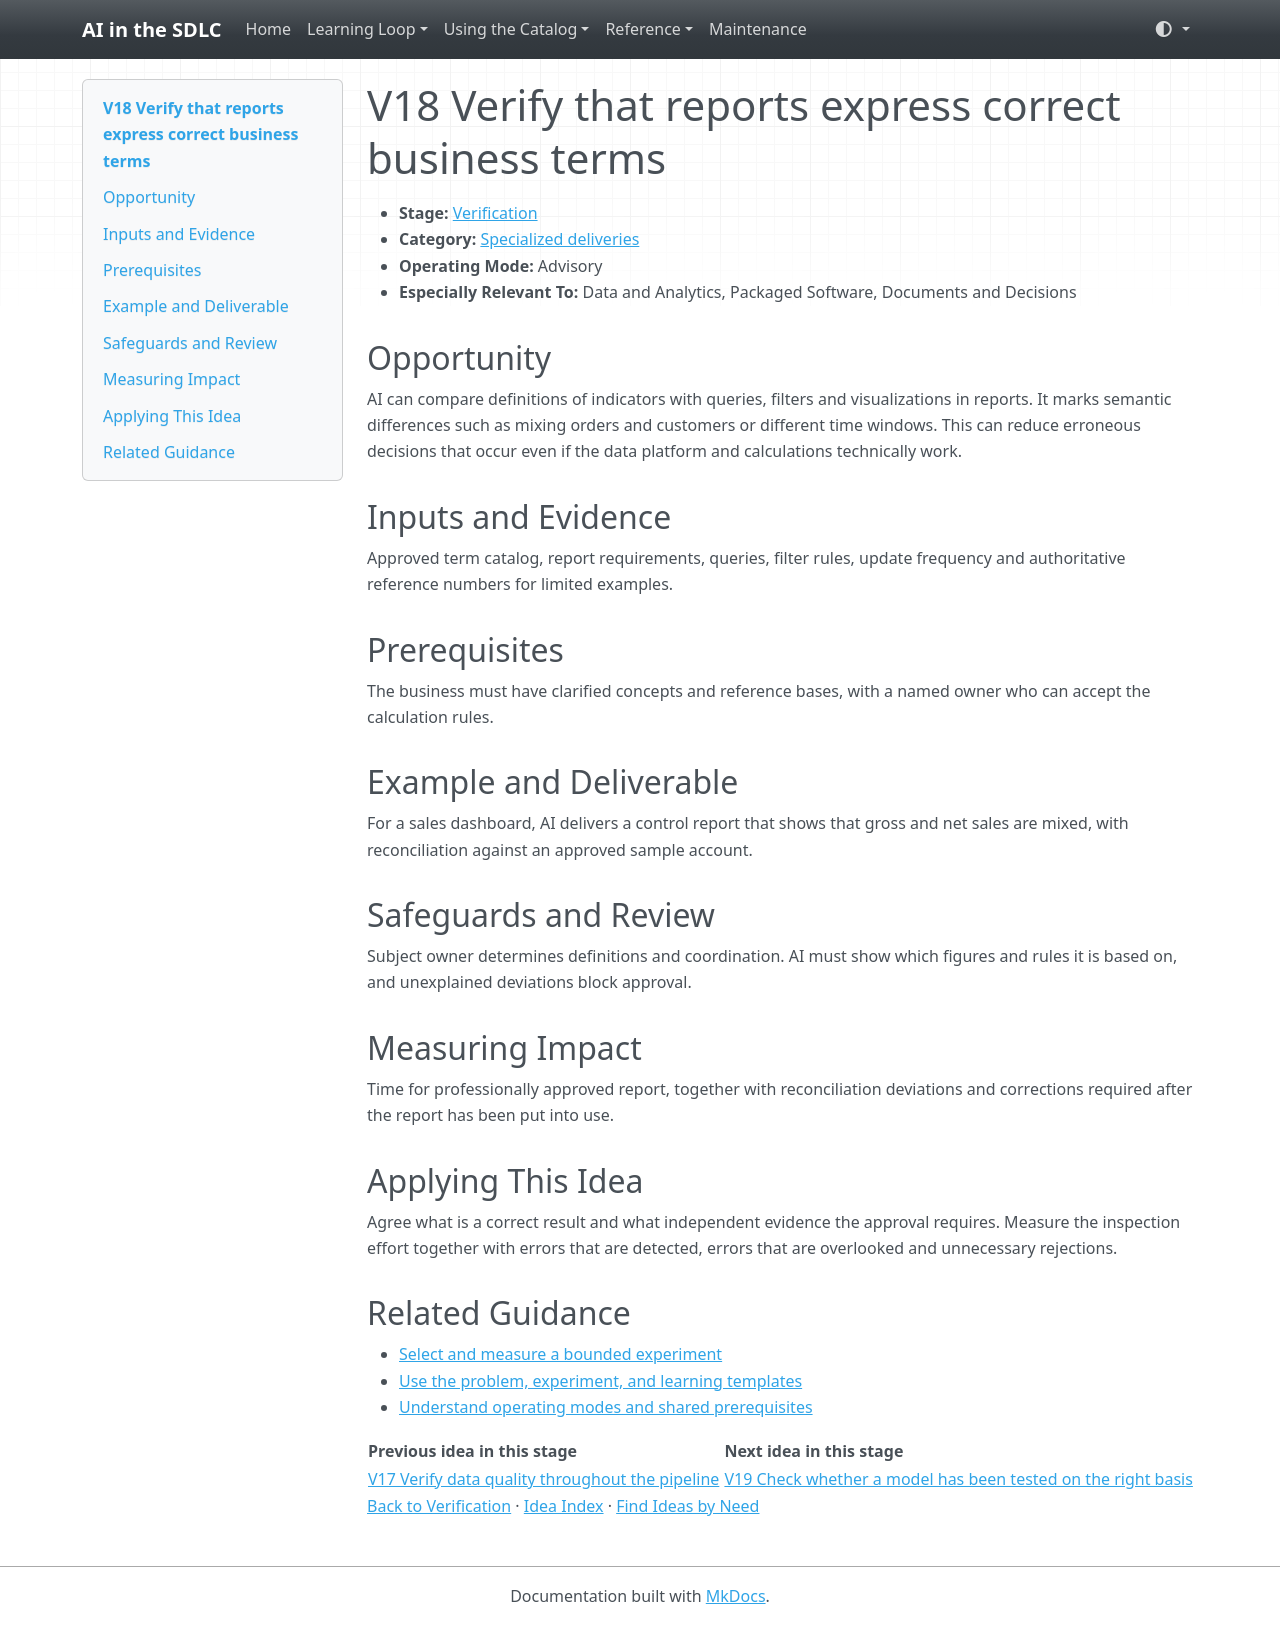

repository: grove/ai-sdlc · page: ideas/V18/index.html · generator: mkdocs

# V18 Verify that reports express correct business terms

<a id="v18"></a>

- **Stage:** [Verification](../stages/verification.md)
- **Category:** [Specialized deliveries](../stages/verification.md#v-category-3)
- **Operating Mode:** Advisory
- **Especially Relevant To:** Data and Analytics, Packaged Software, Documents and Decisions

## Opportunity

AI can compare definitions of indicators with queries, filters and visualizations in reports. It marks semantic differences such as mixing orders and customers or different time windows. This can reduce erroneous decisions that occur even if the data platform and calculations technically work.

## Inputs and Evidence

Approved term catalog, report requirements, queries, filter rules, update frequency and authoritative reference numbers for limited examples.

## Prerequisites

The business must have clarified concepts and reference bases, with a named owner who can accept the calculation rules.

## Example and Deliverable

For a sales dashboard, AI delivers a control report that shows that gross and net sales are mixed, with reconciliation against an approved sample account.

## Safeguards and Review

Subject owner determines definitions and coordination. AI must show which figures and rules it is based on, and unexplained deviations block approval.

## Measuring Impact

Time for professionally approved report, together with reconciliation deviations and corrections required after the report has been put into use.

## Applying This Idea

Agree what is a correct result and what independent evidence the approval requires. Measure the inspection effort together with errors that are detected, errors that are overlooked and unnecessary rejections.

## Related Guidance

- [Select and measure a bounded experiment](../guides/impact-measurement.md)
- [Use the problem, experiment, and learning templates](../templates.md)
- [Understand operating modes and shared prerequisites](../guides/how-to-use.md)

| Previous idea in this stage | Next idea in this stage |
| --- | --- |
| [V17 Verify data quality throughout the pipeline](V17.md) | [V19 Check whether a model has been tested on the right basis](V19.md) |

[Back to Verification](../stages/verification.md) · [Idea Index](../idea-index.md) · [Find Ideas by Need](../guides/find-by-need.md)
